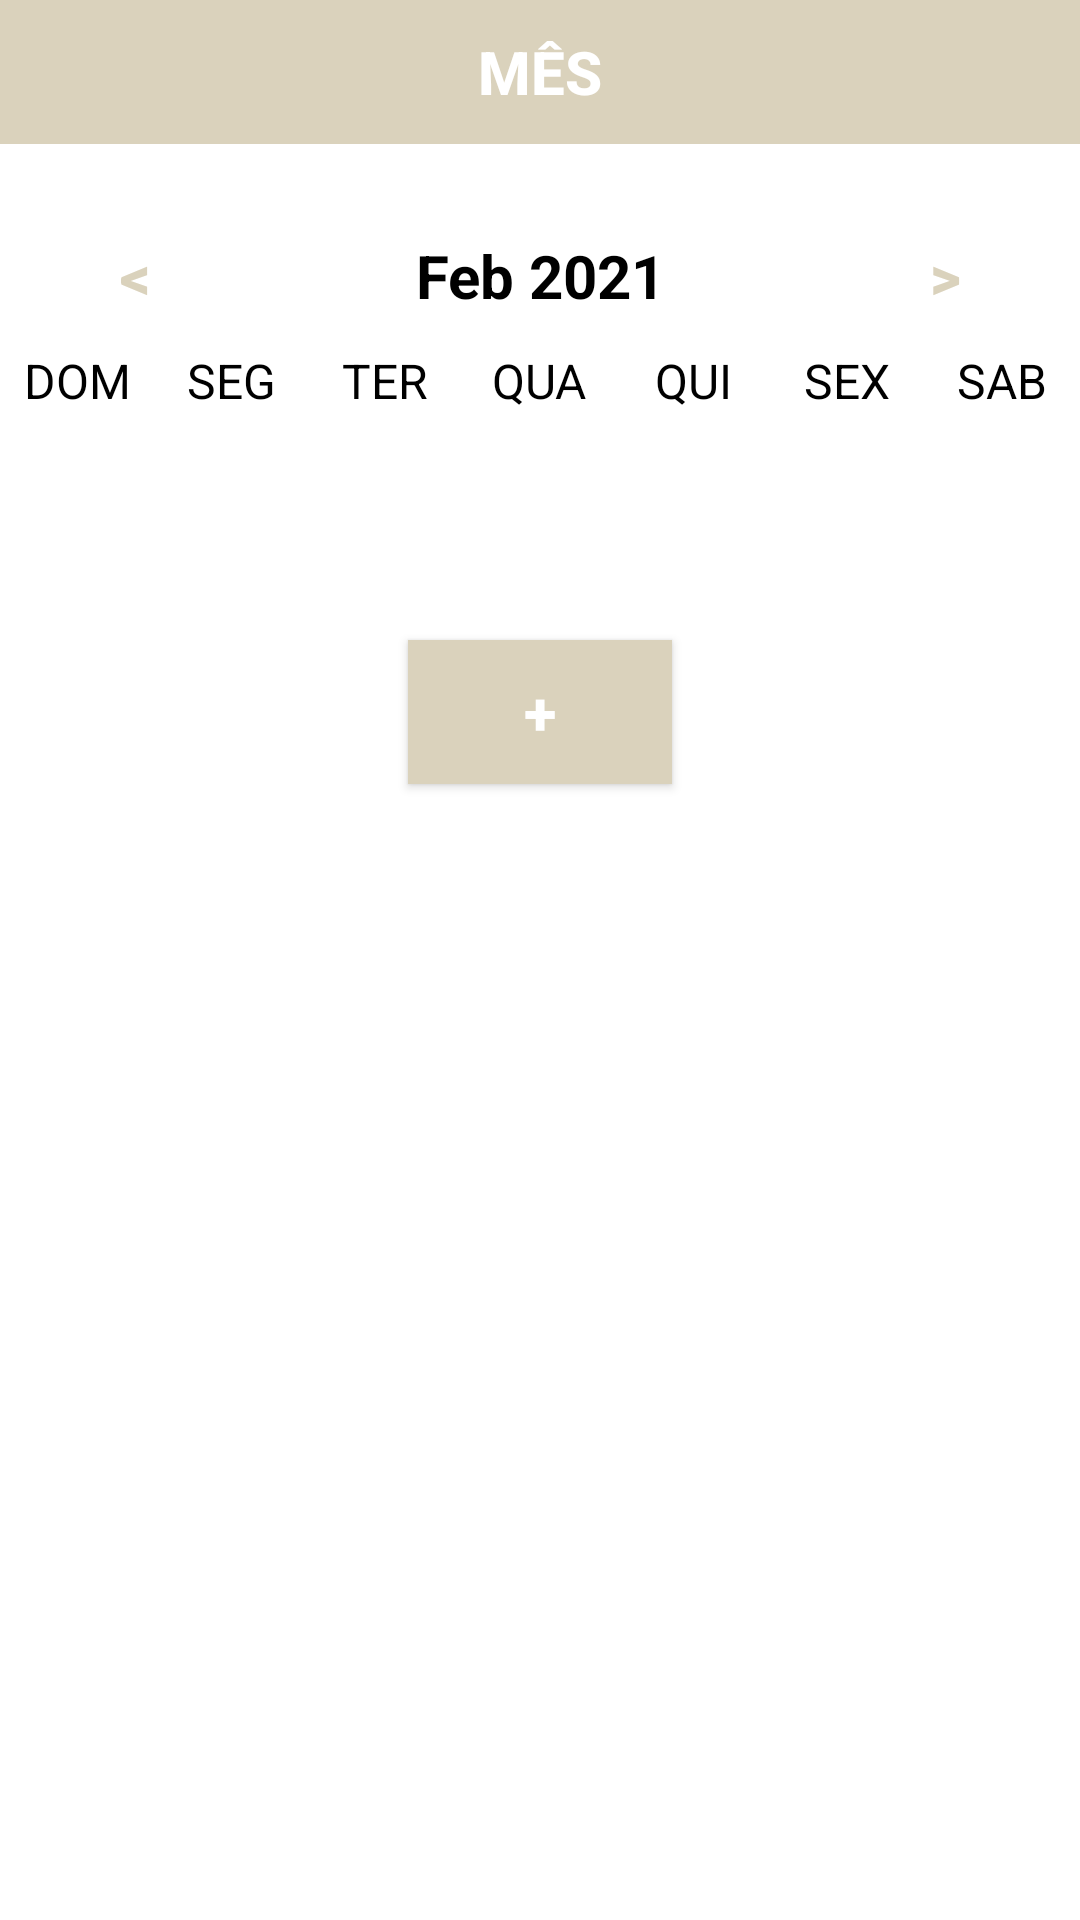

Reconstruct the res/layout file that produces this screen, plus the resources it refers to.
<!-- AndroidManifest.xml: application theme Theme.AppN2.NoActionBar -->
<!-- res/layout/activity_week_view.xml -->
<?xml version="1.0" encoding="utf-8"?>
<LinearLayout
    xmlns:android="http://schemas.android.com/apk/res/android"
    xmlns:app="http://schemas.android.com/apk/res-auto"
    xmlns:tools="http://schemas.android.com/tools"
    android:layout_width="match_parent"
    android:layout_height="match_parent"
    android:orientation="vertical"
    tools:context=".WeekViewActivity">
    <LinearLayout
        android:layout_width="match_parent"
        android:layout_height="wrap_content"
        android:orientation="horizontal"
        android:layout_marginBottom="0dp">

        <Button
            android:layout_width="match_parent"
            android:layout_height="wrap_content"
            android:layout_gravity="center"
            android:background="@color/gold"
            android:onClick="monthlyAction"
            android:text="@string/month"
            android:textColor="@color/white"
            android:textSize="20sp"
            android:textStyle="bold" />

    </LinearLayout>
    <LinearLayout
        android:layout_width="match_parent"
        android:layout_height="wrap_content"
        android:orientation="horizontal"
        android:layout_marginBottom="0dp"
        android:layout_marginTop="20dp">

        <Button
            android:layout_width="0dp"
            android:layout_height="wrap_content"
            android:layout_weight="1"
            android:text="@string/back"
            android:textColor="@color/gold"
            android:background="@android:color/transparent"
            android:textStyle="bold"
            android:onClick="previousWeekAction"
            android:textSize="20sp"/>

        <TextView
            android:id="@+id/monthYearTV"
            android:layout_width="0dp"
            android:layout_weight="2"
            android:layout_height="wrap_content"
            android:text="Feb 2021"
            android:textSize="20sp"
            android:textAlignment="center"
            android:textStyle="bold"
            android:textColor="@color/black"/>

        <Button
            android:layout_width="0dp"
            android:layout_height="wrap_content"
            android:layout_weight="1"
            android:text="@string/forward"
            android:textColor="@color/gold"
            android:background="@android:color/transparent"
            android:textStyle="bold"
            android:onClick="nextWeekAction"
            android:textSize="20sp"/>

    </LinearLayout>

    <LinearLayout
        android:layout_width="match_parent"
        android:layout_height="wrap_content"
        android:orientation="horizontal">

        <TextView
            android:layout_width="0dp"
            android:layout_height="wrap_content"
            android:layout_weight="1"
            android:text="@string/sun"
            android:textColor="@color/black"
            android:textAlignment="center"
            android:textSize="16sp"/>

        <TextView
            android:layout_width="0dp"
            android:layout_height="wrap_content"
            android:layout_weight="1"
            android:text="@string/mon"
            android:textColor="@color/black"
            android:textAlignment="center"
            android:textSize="16sp"/>

        <TextView
            android:layout_width="0dp"
            android:layout_height="wrap_content"
            android:layout_weight="1"
            android:text="@string/tue"
            android:textColor="@color/black"
            android:textAlignment="center"
            android:textSize="16sp"/>

        <TextView
            android:layout_width="0dp"
            android:layout_height="wrap_content"
            android:layout_weight="1"
            android:text="@string/wed"
            android:textColor="@color/black"
            android:textAlignment="center"
            android:textSize="16sp"/>

        <TextView
            android:layout_width="0dp"
            android:layout_height="wrap_content"
            android:layout_weight="1"
            android:text="@string/thu"
            android:textColor="@color/black"
            android:textAlignment="center"
            android:textSize="16sp"/>

        <TextView
            android:layout_width="0dp"
            android:layout_height="wrap_content"
            android:layout_weight="1"
            android:text="@string/fri"
            android:textColor="@color/black"
            android:textAlignment="center"
            android:textSize="16sp"/>

        <TextView
            android:layout_width="0dp"
            android:layout_height="wrap_content"
            android:layout_weight="1"
            android:text="@string/sat"
            android:textColor="@color/black"
            android:textAlignment="center"
            android:textSize="16sp"/>

    </LinearLayout>


    <androidx.recyclerview.widget.RecyclerView
        android:id="@+id/calendarRecyclerView"
        android:layout_width="match_parent"
        android:layout_height="0dp"
        android:layout_weight="1"/>

    <Button
        android:layout_width="wrap_content"
        android:layout_height="wrap_content"
        android:text="@string/plus"
        android:textColor="@color/white"
        android:background="@color/gold"
        android:textStyle="bold"
        android:onClick="newEventAction"
        android:layout_gravity="center"
        android:textSize="20sp"/>

    <ListView
        android:id="@+id/eventListView"
        android:layout_width="match_parent"
        android:layout_height="0dp"
        android:layout_weight="5" />


</LinearLayout>
<!-- resources referenced by this layout -->
<resources>
  <color name="black">#FF000000</color>
  <color name="gold">#DAD2BC</color>
  <color name="white">#FFFF</color>
  <string name="back">&lt;</string>
  <string name="forward">&gt;</string>
  <string name="fri">SEX</string>
  <string name="mon">SEG</string>
  <string name="month">MÊS</string>
  <string name="plus">+</string>
  <string name="sat">SAB</string>
  <string name="sun">DOM</string>
  <string name="thu">QUI</string>
  <string name="tue">TER</string>
  <string name="wed">QUA</string>
  <style name="Theme.AppN2.NoActionBar">
          <item name="windowActionBar">false</item>
          <item name="windowNoTitle">true</item>
      </style>
</resources>
